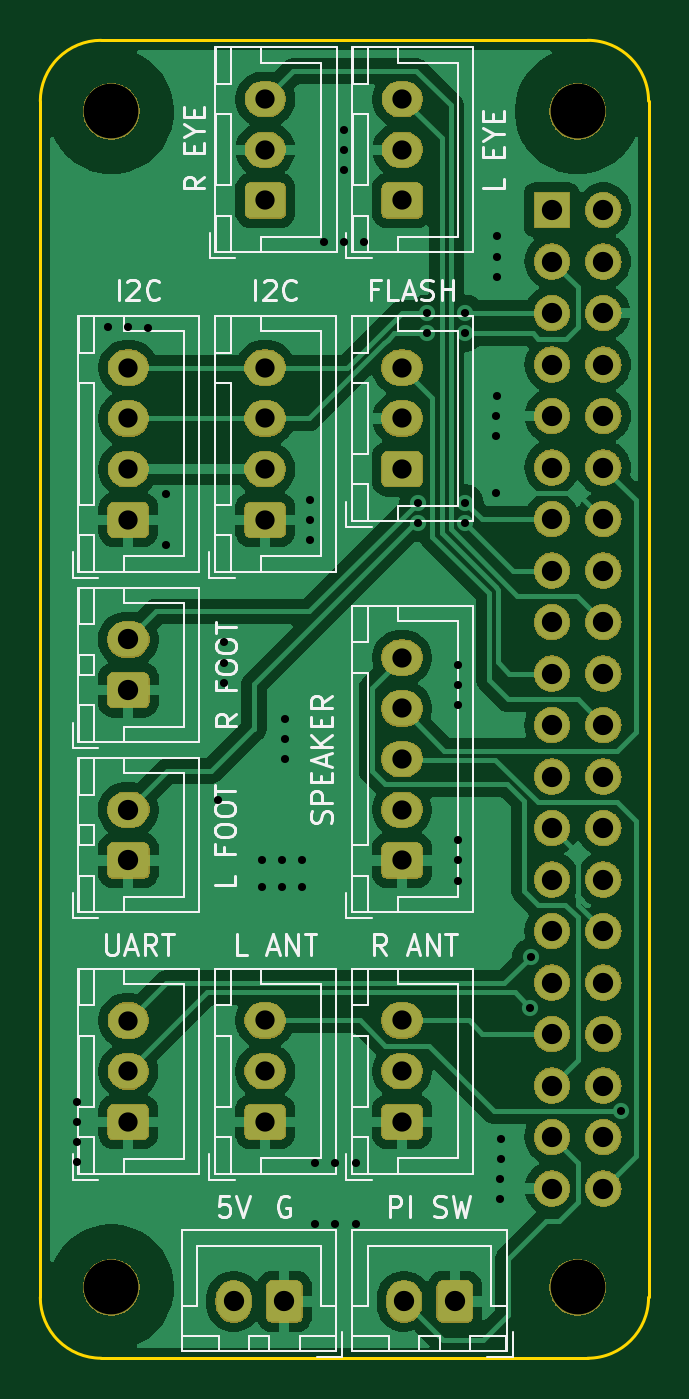
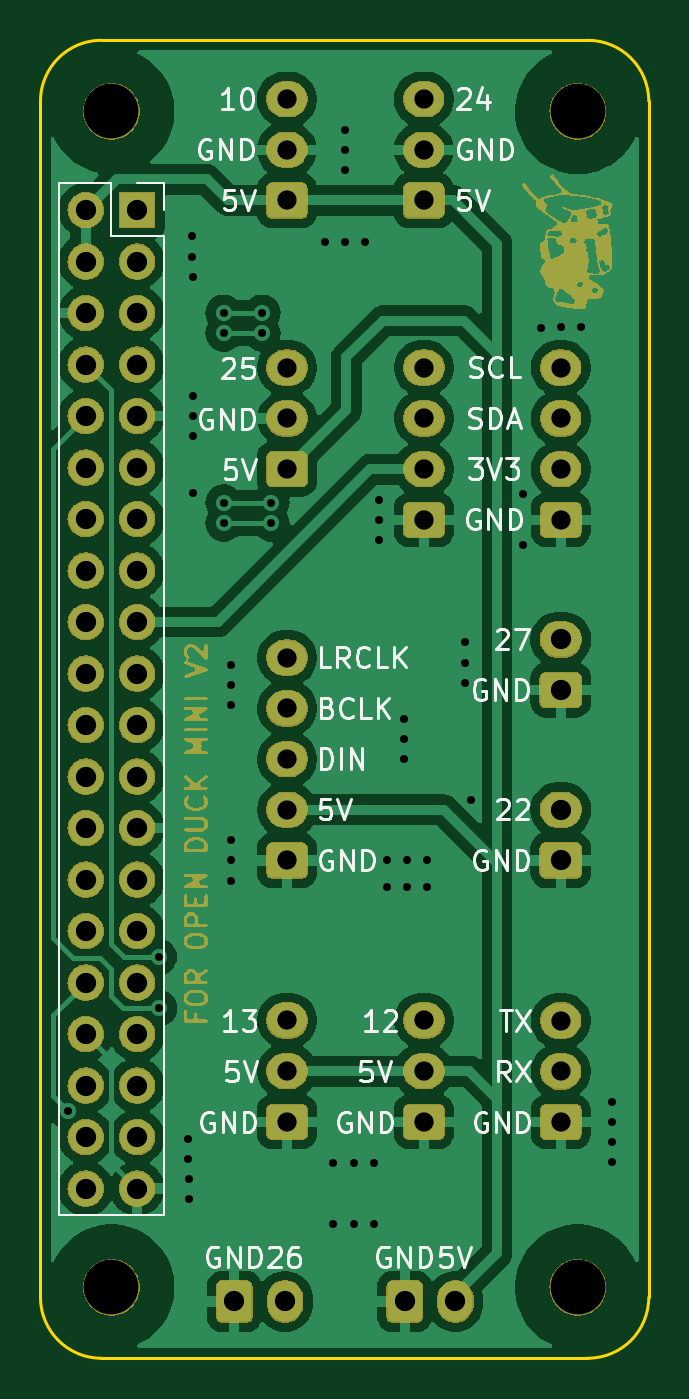
Circuit board: 11 layer files. Board 30.0 x 65.0 mm.
- bottom_copper: openduckminihat-B_Cu.gbr (102150 bytes)
- bottom_mask: openduckminihat-B_Mask.gbr (303101 bytes)
- paste: openduckminihat-B_Paste.gbr (502 bytes)
- bottom_silk: openduckminihat-B_Silkscreen.gbr (45275 bytes)
- outline: openduckminihat-Edge_Cuts.gbr (1175 bytes)
- top_copper: openduckminihat-F_Cu.gbr (79490 bytes)
- top_mask: openduckminihat-F_Mask.gbr (183975 bytes)
- paste: openduckminihat-F_Paste.gbr (502 bytes)
- top_silk: openduckminihat-F_Silkscreen.gbr (36487 bytes)
- drill: openduckminihat-NPTH.drl (411 bytes)
- drill: openduckminihat-PTH.drl (2889 bytes)

=== bottom_copper: openduckminihat-B_Cu.gbr (102150 bytes, source omitted) ===
=== bottom_mask: openduckminihat-B_Mask.gbr (303101 bytes, source omitted) ===
=== paste: openduckminihat-B_Paste.gbr ===
G04 #@! TF.GenerationSoftware,KiCad,Pcbnew,8.0.4*
G04 #@! TF.CreationDate,2025-05-04T21:26:18-04:00*
G04 #@! TF.ProjectId,openduck,6f70656e-6475-4636-9b2e-6b696361645f,rev?*
G04 #@! TF.SameCoordinates,Original*
G04 #@! TF.FileFunction,Paste,Bot*
G04 #@! TF.FilePolarity,Positive*
%FSLAX46Y46*%
G04 Gerber Fmt 4.6, Leading zero omitted, Abs format (unit mm)*
G04 Created by KiCad (PCBNEW 8.0.4) date 2025-05-04 21:26:18*
%MOMM*%
%LPD*%
G01*
G04 APERTURE LIST*
G04 APERTURE END LIST*
M02*

=== bottom_silk: openduckminihat-B_Silkscreen.gbr (45275 bytes, source omitted) ===
=== outline: openduckminihat-Edge_Cuts.gbr ===
G04 #@! TF.GenerationSoftware,KiCad,Pcbnew,8.0.4*
G04 #@! TF.CreationDate,2025-05-04T21:26:18-04:00*
G04 #@! TF.ProjectId,openduck,6f70656e-6475-4636-9b2e-6b696361645f,rev?*
G04 #@! TF.SameCoordinates,Original*
G04 #@! TF.FileFunction,Profile,NP*
%FSLAX46Y46*%
G04 Gerber Fmt 4.6, Leading zero omitted, Abs format (unit mm)*
G04 Created by KiCad (PCBNEW 8.0.4) date 2025-05-04 21:26:18*
%MOMM*%
%LPD*%
G01*
G04 APERTURE LIST*
G04 #@! TA.AperFunction,Profile*
%ADD10C,0.150000*%
G04 #@! TD*
G04 APERTURE END LIST*
D10*
X192310000Y-32120000D02*
X192310000Y-31620000D01*
X195310000Y-93620000D02*
G75*
G02*
X192310000Y-90620000I0J3000000D01*
G01*
X222310000Y-31620000D02*
X222310000Y-90620000D01*
X192310000Y-90120000D02*
X192310000Y-90620000D01*
X195310000Y-28620000D02*
X219310000Y-28620000D01*
X192310000Y-32120000D02*
X192310000Y-90120000D01*
X222310000Y-90620000D02*
G75*
G02*
X219310000Y-93620000I-3000000J0D01*
G01*
X219310000Y-93620000D02*
X195310000Y-93620000D01*
X192310000Y-31620000D02*
G75*
G02*
X195310000Y-28620000I3000000J0D01*
G01*
X219310000Y-28620000D02*
G75*
G02*
X222310000Y-31620000I0J-3000000D01*
G01*
M02*

=== top_copper: openduckminihat-F_Cu.gbr (79490 bytes, source omitted) ===
=== top_mask: openduckminihat-F_Mask.gbr (183975 bytes, source omitted) ===
=== paste: openduckminihat-F_Paste.gbr ===
G04 #@! TF.GenerationSoftware,KiCad,Pcbnew,8.0.4*
G04 #@! TF.CreationDate,2025-05-04T21:26:18-04:00*
G04 #@! TF.ProjectId,openduck,6f70656e-6475-4636-9b2e-6b696361645f,rev?*
G04 #@! TF.SameCoordinates,Original*
G04 #@! TF.FileFunction,Paste,Top*
G04 #@! TF.FilePolarity,Positive*
%FSLAX46Y46*%
G04 Gerber Fmt 4.6, Leading zero omitted, Abs format (unit mm)*
G04 Created by KiCad (PCBNEW 8.0.4) date 2025-05-04 21:26:18*
%MOMM*%
%LPD*%
G01*
G04 APERTURE LIST*
G04 APERTURE END LIST*
M02*

=== top_silk: openduckminihat-F_Silkscreen.gbr (36487 bytes, source omitted) ===
=== drill: openduckminihat-NPTH.drl ===
M48
; DRILL file {KiCad 8.0.4} date 2025-05-04T21:26:20-0400
; FORMAT={-:-/ absolute / inch / decimal}
; #@! TF.CreationDate,2025-05-04T21:26:20-04:00
; #@! TF.GenerationSoftware,Kicad,Pcbnew,8.0.4
; #@! TF.FileFunction,NonPlated,1,2,NPTH
FMAT,2
INCH
; #@! TA.AperFunction,NonPlated,NPTH,ComponentDrill
T1C0.1063
%
G90
G05
T1
X7.7091Y-1.2646
X7.7091Y-3.548
X8.6146Y-1.2646
X8.6146Y-3.548
M30

=== drill: openduckminihat-PTH.drl ===
M48
; DRILL file {KiCad 8.0.4} date 2025-05-04T21:26:20-0400
; FORMAT={-:-/ absolute / inch / decimal}
; #@! TF.CreationDate,2025-05-04T21:26:20-04:00
; #@! TF.GenerationSoftware,Kicad,Pcbnew,8.0.4
; #@! TF.FileFunction,Plated,1,2,PTH
FMAT,2
INCH
; #@! TA.AperFunction,Plated,PTH,ViaDrill
T1C0.0157
; #@! TA.AperFunction,Plated,PTH,ComponentDrill
T2C0.0374
; #@! TA.AperFunction,Plated,PTH,ComponentDrill
T3C0.0394
%
G90
G05
T1
X7.6417Y-3.3051
X7.6421Y-3.2661
X7.6425Y-3.2268
X7.6429Y-3.1874
X7.7024Y-1.6839
X7.7417Y-1.6843
X7.7811Y-1.6846
X7.8154Y-2.1063
X7.8157Y-2.0083
X7.9157Y-2.6016
X7.9287Y-2.2957
X7.9287Y-2.335
X7.9287Y-2.3744
X8.0016Y-2.7185
X8.0016Y-2.7701
X8.0409Y-2.7185
X8.0409Y-2.7701
X8.0472Y-2.4445
X8.0472Y-2.4839
X8.0472Y-2.5232
X8.0803Y-2.7185
X8.0803Y-2.7701
X8.0945Y-2.0185
X8.0945Y-2.0579
X8.0945Y-2.0972
X8.1047Y-3.3067
X8.1047Y-3.4244
X8.1213Y-1.5181
X8.1441Y-3.3067
X8.1441Y-3.4244
X8.1606Y-1.3787
X8.1606Y-1.5185
X8.161Y-1.3394
X8.1614Y-1.3
X8.1835Y-3.3067
X8.1835Y-3.4244
X8.2Y-1.5189
X8.3041Y-2.0244
X8.3041Y-2.0648
X8.3219Y-1.6563
X8.3219Y-1.6957
X8.3819Y-2.339
X8.3819Y-2.3783
X8.3819Y-2.4177
X8.3823Y-2.6799
X8.3823Y-2.7193
X8.3823Y-2.7587
X8.3967Y-1.6563
X8.3967Y-1.6957
X8.3967Y-2.0244
X8.3967Y-2.0646
X8.4563Y-1.8957
X8.4563Y-2.0059
X8.4567Y-1.8563
X8.4571Y-1.5862
X8.4571Y-1.8169
X8.4575Y-1.5469
X8.4579Y-1.5075
X8.4642Y-3.3772
X8.4646Y-3.3382
X8.465Y-3.2988
X8.4654Y-3.2594
X8.5228Y-3.0059
X8.5232Y-2.9063
X8.6992Y-3.2059
T2
X7.7421Y-1.7626
X7.7421Y-1.861
X7.7421Y-1.9594
X7.7421Y-2.0579
X7.7421Y-3.0303
X7.7421Y-3.1287
X7.7421Y-3.2272
X8.0079Y-1.7626
X8.0079Y-1.861
X8.0079Y-1.9594
X8.0079Y-2.0579
X8.0079Y-3.0299
X8.0079Y-3.1283
X8.0079Y-3.2268
X8.0083Y-1.2409
X8.0083Y-1.3394
X8.0083Y-1.4378
X8.2736Y-1.7626
X8.2736Y-1.861
X8.2736Y-1.9594
X8.2736Y-2.3256
X8.2736Y-2.424
X8.2736Y-2.5224
X8.2736Y-2.6209
X8.2736Y-2.7193
X8.2736Y-3.0299
X8.2736Y-3.1283
X8.2736Y-3.2268
X8.274Y-1.2409
X8.274Y-1.3394
X8.274Y-1.4378
T3
X7.7421Y-2.2902
X7.7421Y-2.3886
X7.7421Y-2.6209
X7.7421Y-2.7193
X7.9469Y-3.5756
X8.0453Y-3.5756
X8.2776Y-3.5756
X8.376Y-3.5756
X8.5646Y-1.4563
X8.5646Y-1.5563
X8.5646Y-1.6563
X8.5646Y-1.7563
X8.5646Y-1.8563
X8.5646Y-1.9563
X8.5646Y-2.0563
X8.5646Y-2.1563
X8.5646Y-2.2563
X8.5646Y-2.3563
X8.5646Y-2.4563
X8.5646Y-2.5563
X8.5646Y-2.6563
X8.5646Y-2.7563
X8.5646Y-2.8563
X8.5646Y-2.9563
X8.5646Y-3.0563
X8.5646Y-3.1563
X8.5646Y-3.2563
X8.5646Y-3.3563
X8.6646Y-1.4563
X8.6646Y-1.5563
X8.6646Y-1.6563
X8.6646Y-1.7563
X8.6646Y-1.8563
X8.6646Y-1.9563
X8.6646Y-2.0563
X8.6646Y-2.1563
X8.6646Y-2.2563
X8.6646Y-2.3563
X8.6646Y-2.4563
X8.6646Y-2.5563
X8.6646Y-2.6563
X8.6646Y-2.7563
X8.6646Y-2.8563
X8.6646Y-2.9563
X8.6646Y-3.0563
X8.6646Y-3.1563
X8.6646Y-3.2563
X8.6646Y-3.3563
M30

